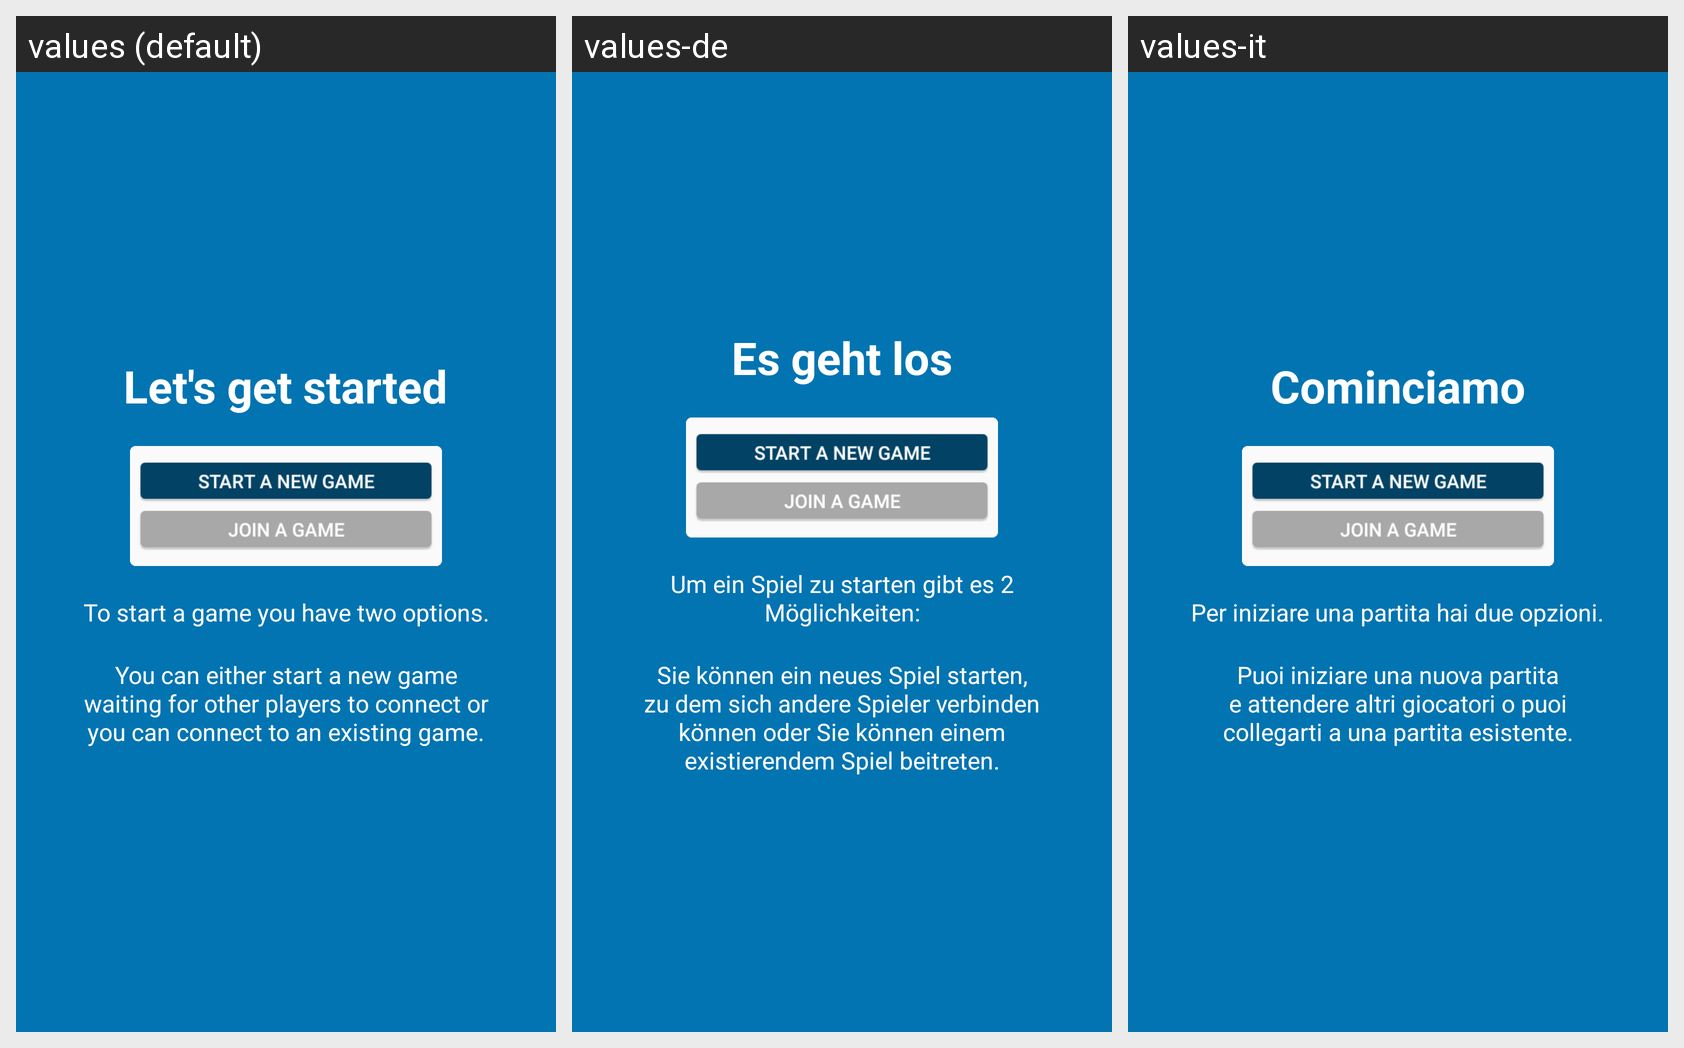

Locale-by-locale string values for the Android screen shown in this grid:
Android screen res/layout/tutorial_slide2.xml rendered under 3 locales, left to right: values (default), values-de, values-it. Device: Nexus 5 (rendered at 1080×1920; each locale shown at half size, 540×960, under a caption strip naming it); theme AppTheme.
Strings drawn on this screen, with the default value and each locale's value (text and hints the layout hard-codes, and strings that could not be matched under every locale, appear in the picture but are not listed):

slide2_heading
  values: Let's get started
  values-de: Es geht los
  values-it: Cominciamo

slide2_text
  values: To start a game you have two options.
  values-de: Um ein Spiel zu starten gibt es 2 Möglichkeiten:
  values-it: Per iniziare una partita hai due opzioni.

slide2_text2
  values: You can either start a new game waiting for other players to connect or you can connect to an existing game.
  values-de: Sie können ein neues Spiel starten, zu dem sich andere Spieler verbinden können oder Sie können einem existierendem Spiel beitreten.
  values-it: Puoi iniziare una nuova partita e attendere altri giocatori o puoi collegarti a una partita esistente.
